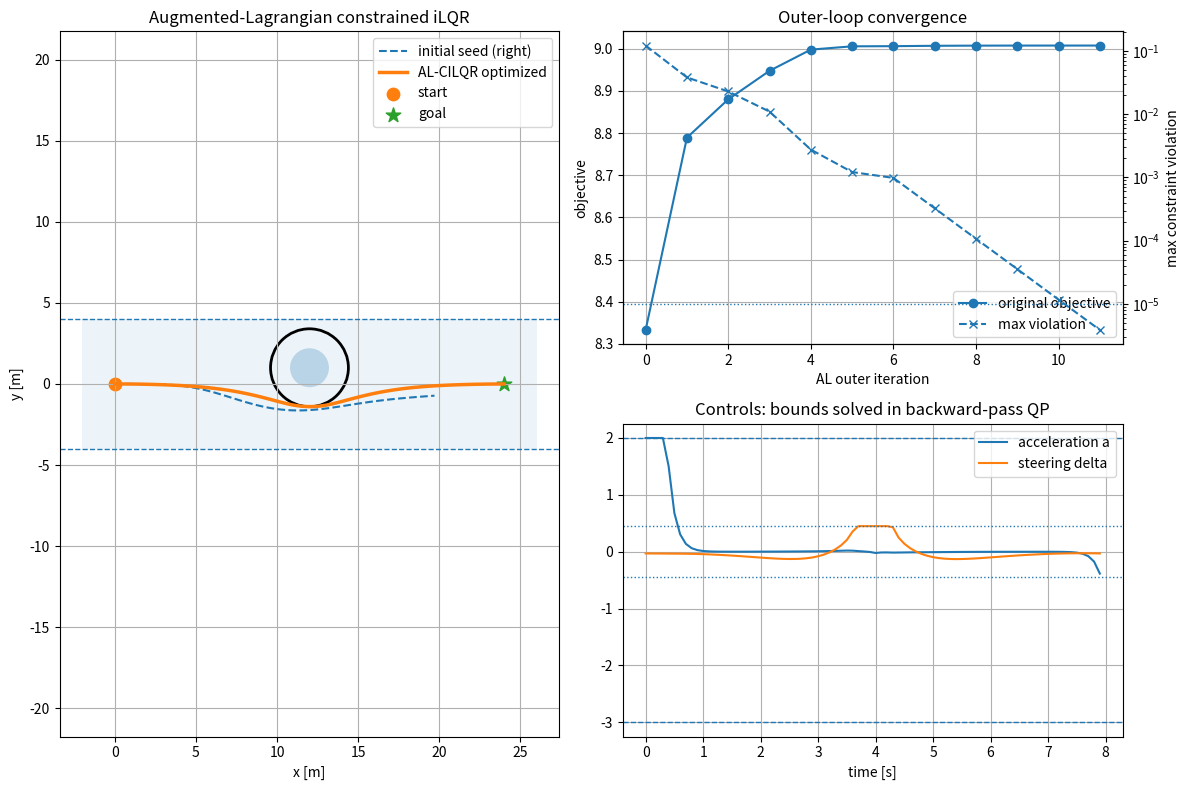

This figure's Python source:
"""
Augmented-Lagrangian Constrained iLQR (AL-CILQR) demo.

Compared with a penalty-only iLQR implementation, this version does two
important things:

1. Control bounds are solved inside the backward pass as a box-constrained QP.
2. State inequality constraints are handled by an augmented-Lagrangian outer
   loop with Lagrange multipliers and constraint-residual convergence checks.

State:
    x = [px, py, yaw, v]
Control:
    u = [acceleration, steering]

Run:
    python CILQR_true.py

Optional:
    python CILQR_true.py --animate
    python CILQR_true.py --save cilqr_result.png
    python CILQR_true.py --single-start
"""

from __future__ import annotations

import argparse
from dataclasses import dataclass, field
from itertools import product
from typing import List, Tuple

import matplotlib.pyplot as plt
import numpy as np


@dataclass
class Params:
    # Horizon
    N: int = 80
    dt: float = 0.1

    # Vehicle
    wheel_base: float = 2.7

    # State: [px, py, yaw, v]
    start: np.ndarray | None = None
    goal: np.ndarray | None = None

    # Hard control bounds: [acceleration, steering]
    a_min: float = -3.0
    a_max: float = 2.0
    delta_min: float = -0.45
    delta_max: float = 0.45

    # State inequality constraints
    y_min: float = -4.0
    y_max: float = 4.0
    v_ref: float = 3.0
    v_min: float = 0.0
    v_max: float = 6.0

    # Circular obstacle: (x, y, safe_radius)
    obstacle: Tuple[float, float, float] = (12.0, 1.0, 2.40)

    # Original objective weights. Constraints are NOT hidden in these weights.
    w_y: float = 0.08
    w_yaw: float = 0.05
    w_v: float = 2.0
    w_acc: float = 0.03
    w_delta: float = 0.20

    terminal_Q: np.ndarray | None = None

    # Inner constrained-iLQR settings
    max_inner_iter: int = 50
    initial_reg: float = 1e-4
    reg_min: float = 1e-7
    reg_max: float = 1e10
    inner_cost_tol: float = 1e-6

    # Augmented-Lagrangian outer-loop settings
    max_outer_iter: int = 14
    rho_init: float = 10.0
    rho_scale: float = 10.0
    rho_max: float = 1e9
    violation_reduction_ratio: float = 0.5
    constraint_tol: float = 1e-5

    # Numerical tolerances
    box_qp_tol: float = 1e-10

    def __post_init__(self) -> None:
        if self.start is None:
            self.start = np.array([0.0, 0.0, 0.0, 2.0], dtype=float)
        if self.goal is None:
            self.goal = np.array([24.0, 0.0, 0.0, 3.0], dtype=float)
        if self.terminal_Q is None:
            self.terminal_Q = np.diag([150.0, 150.0, 60.0, 50.0])


@dataclass
class SolverHistory:
    inner_merit: List[float] = field(default_factory=list)
    outer_objective: List[float] = field(default_factory=list)
    outer_violation: List[float] = field(default_factory=list)
    outer_rho: List[float] = field(default_factory=list)
    active_control_count: List[int] = field(default_factory=list)
    selected_seed: str = ""


def wrap_angle(angle: float) -> float:
    return float((angle + np.pi) % (2.0 * np.pi) - np.pi)


def control_lower(p: Params) -> np.ndarray:
    return np.array([p.a_min, p.delta_min], dtype=float)


def control_upper(p: Params) -> np.ndarray:
    return np.array([p.a_max, p.delta_max], dtype=float)


def project_control(u: np.ndarray, p: Params) -> np.ndarray:
    return np.minimum(
        np.maximum(np.asarray(u, dtype=float), control_lower(p)), control_upper(p)
    )


def bicycle_dynamics(x: np.ndarray, u: np.ndarray, p: Params) -> np.ndarray:
    """Discrete kinematic bicycle model."""
    px, py, yaw, v = x
    a, delta = u

    next_x = np.zeros(4, dtype=float)
    next_x[0] = px + v * np.cos(yaw) * p.dt
    next_x[1] = py + v * np.sin(yaw) * p.dt
    next_x[2] = wrap_angle(yaw + v / p.wheel_base * np.tan(delta) * p.dt)
    next_x[3] = v + a * p.dt
    return next_x


def dynamics_jacobians(
    x: np.ndarray, u: np.ndarray, p: Params
) -> Tuple[np.ndarray, np.ndarray]:
    """First-order dynamics linearization around (x, u)."""
    _, _, yaw, v = x
    _, delta = u

    A = np.eye(4, dtype=float)
    B = np.zeros((4, 2), dtype=float)

    A[0, 2] = -v * np.sin(yaw) * p.dt
    A[0, 3] = np.cos(yaw) * p.dt
    A[1, 2] = v * np.cos(yaw) * p.dt
    A[1, 3] = np.sin(yaw) * p.dt
    A[2, 3] = np.tan(delta) / p.wheel_base * p.dt

    B[2, 1] = v / p.wheel_base / (np.cos(delta) ** 2) * p.dt
    B[3, 0] = p.dt
    return A, B


# -----------------------------------------------------------------------------
# Original objective: tracking + control effort only.
# State constraints are represented separately as g(x) <= 0.
# -----------------------------------------------------------------------------


def stage_objective(x: np.ndarray, u: np.ndarray, p: Params) -> float:
    _, py, yaw, v = x
    a, delta = u
    return float(
        p.w_y * py**2
        + p.w_yaw * wrap_angle(yaw) ** 2
        + p.w_v * (v - p.v_ref) ** 2
        + p.w_acc * a**2
        + p.w_delta * delta**2
    )


def stage_objective_derivatives(
    x: np.ndarray, u: np.ndarray, p: Params
) -> Tuple[np.ndarray, np.ndarray, np.ndarray, np.ndarray, np.ndarray]:
    """Analytic derivatives of the unconstrained stage objective."""
    _, py, yaw, v = x
    a, delta = u

    l_x = np.array(
        [
            0.0,
            2.0 * p.w_y * py,
            2.0 * p.w_yaw * wrap_angle(yaw),
            2.0 * p.w_v * (v - p.v_ref),
        ],
        dtype=float,
    )
    l_u = np.array([2.0 * p.w_acc * a, 2.0 * p.w_delta * delta], dtype=float)

    l_xx = np.diag([0.0, 2.0 * p.w_y, 2.0 * p.w_yaw, 2.0 * p.w_v])
    l_uu = np.diag([2.0 * p.w_acc, 2.0 * p.w_delta])
    l_ux = np.zeros((2, 4), dtype=float)
    return l_x, l_u, l_xx, l_uu, l_ux


def terminal_objective(x: np.ndarray, p: Params) -> float:
    e = np.asarray(x - p.goal, dtype=float)
    e[2] = wrap_angle(e[2])
    return float(e.T @ p.terminal_Q @ e)


def terminal_objective_derivatives(
    x: np.ndarray, p: Params
) -> Tuple[np.ndarray, np.ndarray]:
    e = np.asarray(x - p.goal, dtype=float)
    e[2] = wrap_angle(e[2])
    return 2.0 * p.terminal_Q @ e, 2.0 * p.terminal_Q.copy()


# -----------------------------------------------------------------------------
# Explicit state constraints g_i(x) <= 0.
# g0: obstacle safe-radius violation
# g1/g2: upper/lower road-boundary violation
# g3/g4: lower/upper speed violation
# -----------------------------------------------------------------------------


def state_constraints_with_derivatives(
    x: np.ndarray, p: Params
) -> Tuple[np.ndarray, np.ndarray, np.ndarray]:
    """
    Returns:
        g      : [nc], each constraint is g_i(x) <= 0
        grad_g : [nc, nx]
        hess_g : [nc, nx, nx]
    """
    px, py, _, v = x
    ox, oy, safe_radius = p.obstacle

    q = np.array([px - ox, py - oy], dtype=float)
    dist = max(float(np.linalg.norm(q)), 1e-9)

    g = np.array(
        [
            safe_radius - dist,
            py - p.y_max,
            p.y_min - py,
            p.v_min - v,
            v - p.v_max,
        ],
        dtype=float,
    )

    grad_g = np.zeros((5, 4), dtype=float)
    hess_g = np.zeros((5, 4, 4), dtype=float)

    # g_obstacle = r - ||q||
    grad_g[0, 0:2] = -q / dist
    hess_dist = np.eye(2) / dist - np.outer(q, q) / (dist**3)
    hess_g[0, 0:2, 0:2] = -hess_dist

    grad_g[1, 1] = 1.0
    grad_g[2, 1] = -1.0
    grad_g[3, 3] = -1.0
    grad_g[4, 3] = 1.0
    return g, grad_g, hess_g


def augmented_constraint_terms(
    x: np.ndarray,
    multipliers: np.ndarray,
    rho: float,
    p: Params,
) -> Tuple[float, np.ndarray, np.ndarray]:
    """
    Powell-Hestenes-Rockafellar augmented Lagrangian for g(x) <= 0:

        phi_i = (max(0, lambda_i + rho*g_i)^2 - lambda_i^2) / (2*rho)

    The multiplier update is:

        lambda_i <- max(0, lambda_i + rho*g_i)
    """
    g, grad_g, hess_g = state_constraints_with_derivatives(x, p)

    value = 0.0
    grad = np.zeros(4, dtype=float)
    hess = np.zeros((4, 4), dtype=float)

    for i in range(len(g)):
        shifted = multipliers[i] + rho * g[i]
        value -= multipliers[i] ** 2 / (2.0 * rho)

        if shifted <= 0.0:
            continue

        value += shifted**2 / (2.0 * rho)
        grad += shifted * grad_g[i]
        hess += rho * np.outer(grad_g[i], grad_g[i]) + shifted * hess_g[i]

    return float(value), grad, 0.5 * (hess + hess.T)


def augmented_stage_derivatives(
    x: np.ndarray,
    u: np.ndarray,
    multipliers: np.ndarray,
    rho: float,
    p: Params,
) -> Tuple[np.ndarray, np.ndarray, np.ndarray, np.ndarray, np.ndarray]:
    l_x, l_u, l_xx, l_uu, l_ux = stage_objective_derivatives(x, u, p)
    _, c_x, c_xx = augmented_constraint_terms(x, multipliers, rho, p)
    return l_x + c_x, l_u, l_xx + c_xx, l_uu, l_ux


def augmented_terminal_derivatives(
    x: np.ndarray,
    multipliers: np.ndarray,
    rho: float,
    p: Params,
) -> Tuple[np.ndarray, np.ndarray]:
    V_x, V_xx = terminal_objective_derivatives(x, p)
    _, c_x, c_xx = augmented_constraint_terms(x, multipliers, rho, p)
    return V_x + c_x, V_xx + c_xx


def rollout(U: np.ndarray, p: Params) -> np.ndarray:
    X = np.zeros((p.N + 1, 4), dtype=float)
    X[0] = p.start.copy()
    for t in range(p.N):
        X[t + 1] = bicycle_dynamics(X[t], project_control(U[t], p), p)
    return X


def original_total_cost(X: np.ndarray, U: np.ndarray, p: Params) -> float:
    value = sum(stage_objective(X[t], U[t], p) for t in range(p.N))
    return float(value + terminal_objective(X[-1], p))


def augmented_total_cost(
    X: np.ndarray,
    U: np.ndarray,
    multipliers: np.ndarray,
    rho: float,
    p: Params,
) -> float:
    value = 0.0
    for t in range(p.N):
        c, _, _ = augmented_constraint_terms(X[t], multipliers[t], rho, p)
        value += stage_objective(X[t], U[t], p) + c

    c_terminal, _, _ = augmented_constraint_terms(X[-1], multipliers[-1], rho, p)
    value += terminal_objective(X[-1], p) + c_terminal
    return float(value)


def trajectory_constraint_values(X: np.ndarray, p: Params) -> np.ndarray:
    values = np.zeros((p.N + 1, 5), dtype=float)
    for t in range(p.N + 1):
        values[t] = state_constraints_with_derivatives(X[t], p)[0]
    return values


def max_constraint_violation(X: np.ndarray, p: Params) -> float:
    g = trajectory_constraint_values(X, p)
    return float(np.max(np.maximum(g, 0.0)))


# -----------------------------------------------------------------------------
# Exact small box-QP solver used in the backward pass.
# -----------------------------------------------------------------------------


def solve_box_qp(
    H: np.ndarray,
    g: np.ndarray,
    lower: np.ndarray,
    upper: np.ndarray,
    tol: float,
) -> Tuple[np.ndarray, np.ndarray]:
    """
    Solve the strictly convex box QP:

        min_z  0.5*z.T*H*z + g.T*z
        s.t.   lower <= z <= upper

    The control dimension is two in this demo, so enumerating the 3^nu active
    sets is exact, simple, and dependency-free.

    Returns:
        z         : optimal feedforward control increment
        free_mask : dimensions not clamped at a lower/upper bound
    """
    n = len(g)
    best_z: np.ndarray | None = None
    best_status: Tuple[int, ...] | None = None
    best_obj = np.inf

    # status: -1 = lower bound, 0 = free, +1 = upper bound
    for status in product((-1, 0, 1), repeat=n):
        z = np.zeros(n, dtype=float)
        active = [i for i, s in enumerate(status) if s != 0]
        free = [i for i, s in enumerate(status) if s == 0]

        for i in active:
            z[i] = lower[i] if status[i] < 0 else upper[i]

        if free:
            H_ff = H[np.ix_(free, free)]
            rhs = -g[free]
            if active:
                rhs -= H[np.ix_(free, active)] @ z[active]
            try:
                z[free] = np.linalg.solve(H_ff, rhs)
            except np.linalg.LinAlgError:
                continue

        if np.any(z < lower - tol) or np.any(z > upper + tol):
            continue

        z = np.minimum(np.maximum(z, lower), upper)
        obj = 0.5 * float(z.T @ H @ z) + float(g.T @ z)
        if obj < best_obj:
            best_obj = obj
            best_z = z.copy()
            best_status = status

    if best_z is None or best_status is None:
        raise np.linalg.LinAlgError("box QP has no numerically valid active set")

    free_mask = np.array([s == 0 for s in best_status], dtype=bool)
    return best_z, free_mask


def backward_pass(
    X: np.ndarray,
    U: np.ndarray,
    multipliers: np.ndarray,
    rho: float,
    reg: float,
    p: Params,
) -> Tuple[np.ndarray, np.ndarray, int]:
    """Constrained iLQR backward pass with a box-QP at every time step."""
    nx = 4
    nu = 2
    k_seq = np.zeros((p.N, nu), dtype=float)
    K_seq = np.zeros((p.N, nu, nx), dtype=float)

    V_x, V_xx = augmented_terminal_derivatives(X[-1], multipliers[-1], rho, p)
    active_count = 0

    u_min = control_lower(p)
    u_max = control_upper(p)

    for t in reversed(range(p.N)):
        A, B = dynamics_jacobians(X[t], U[t], p)
        l_x, l_u, l_xx, l_uu, l_ux = augmented_stage_derivatives(
            X[t], U[t], multipliers[t], rho, p
        )

        Q_x = l_x + A.T @ V_x
        Q_u = l_u + B.T @ V_x
        Q_xx = l_xx + A.T @ V_xx @ A
        Q_uu = l_uu + B.T @ V_xx @ B
        Q_ux = l_ux + B.T @ V_xx @ A

        Q_xx = 0.5 * (Q_xx + Q_xx.T)
        Q_uu = 0.5 * (Q_uu + Q_uu.T)
        Q_uu_reg = Q_uu + reg * np.eye(nu)

        # Bounds on the control increment k, not on an already-computed control.
        du_lower = u_min - U[t]
        du_upper = u_max - U[t]
        k, free_mask = solve_box_qp(Q_uu_reg, Q_u, du_lower, du_upper, p.box_qp_tol)

        K = np.zeros((nu, nx), dtype=float)
        free = np.flatnonzero(free_mask)
        if len(free) > 0:
            H_ff = Q_uu_reg[np.ix_(free, free)]
            K[free] = -np.linalg.solve(H_ff, Q_ux[free])

        active_count += int(nu - len(free))
        k_seq[t] = k
        K_seq[t] = K

        # Substitute du = k + K*dx into the local Q function.
        V_x = Q_x + K.T @ Q_u + Q_ux.T @ k + K.T @ Q_uu @ k
        V_xx = Q_xx + K.T @ Q_ux + Q_ux.T @ K + K.T @ Q_uu @ K
        V_xx = 0.5 * (V_xx + V_xx.T)

    return k_seq, K_seq, active_count


def constrained_ilqr_inner(
    U_init: np.ndarray,
    multipliers: np.ndarray,
    rho: float,
    p: Params,
) -> Tuple[np.ndarray, np.ndarray, List[float], int]:
    """One inner constrained-iLQR solve for fixed AL multipliers and rho."""
    U = np.asarray(U_init, dtype=float).copy()
    for t in range(p.N):
        U[t] = project_control(U[t], p)

    X = rollout(U, p)
    merit = augmented_total_cost(X, U, multipliers, rho, p)
    merit_history = [merit]
    reg = p.initial_reg
    last_active_count = 0

    alphas = (1.0, 0.7, 0.5, 0.3, 0.1, 0.05, 0.01)

    for _ in range(p.max_inner_iter):
        try:
            k_seq, K_seq, active_count = backward_pass(X, U, multipliers, rho, reg, p)
        except np.linalg.LinAlgError:
            reg *= 10.0
            if reg > p.reg_max:
                break
            merit_history.append(merit)
            continue

        accepted = False
        for alpha in alphas:
            X_new = np.zeros_like(X)
            U_new = np.zeros_like(U)
            X_new[0] = p.start.copy()

            for t in range(p.N):
                dx = X_new[t] - X[t]
                dx[2] = wrap_angle(dx[2])

                # Active control dimensions have K rows equal to zero. Projection
                # remains as a numerical safeguard for the nonlinear rollout.
                u_trial = U[t] + alpha * k_seq[t] + K_seq[t] @ dx
                U_new[t] = project_control(u_trial, p)
                X_new[t + 1] = bicycle_dynamics(X_new[t], U_new[t], p)

            merit_new = augmented_total_cost(X_new, U_new, multipliers, rho, p)
            if merit_new < merit - 1e-12:
                X, U, merit = X_new, U_new, merit_new
                reg = max(reg / 2.0, p.reg_min)
                accepted = True
                last_active_count = active_count
                break

        if not accepted:
            reg *= 10.0

        merit_history.append(merit)

        if reg > p.reg_max:
            break
        if len(merit_history) >= 6:
            recent = merit_history[-6:]
            if max(recent) - min(recent) < p.inner_cost_tol:
                break

    return X, U, merit_history, last_active_count


def al_cilqr_optimize(
    U_init: np.ndarray,
    p: Params,
    verbose: bool = True,
) -> Tuple[np.ndarray, np.ndarray, SolverHistory]:
    """
    Augmented-Lagrangian constrained iLQR.

    The inner loop solves a control-limited iLQR problem. The outer loop updates
    inequality-constraint multipliers and the penalty parameter until primal
    constraint residuals are small.
    """
    multipliers = np.zeros((p.N + 1, 5), dtype=float)
    rho = p.rho_init
    previous_violation = np.inf
    U = np.asarray(U_init, dtype=float).copy()
    X = rollout(U, p)
    history = SolverHistory()

    for outer in range(p.max_outer_iter):
        X, U, inner_history, active_count = constrained_ilqr_inner(
            U, multipliers, rho, p
        )
        history.inner_merit.extend(inner_history)

        g = trajectory_constraint_values(X, p)
        violation = float(np.max(np.maximum(g, 0.0)))
        objective = original_total_cost(X, U, p)

        history.outer_objective.append(objective)
        history.outer_violation.append(violation)
        history.outer_rho.append(rho)
        history.active_control_count.append(active_count)

        if verbose:
            print(
                f"outer={outer:02d} objective={objective:12.6f} "
                f"max_violation={violation:10.6e} rho={rho:9.2e} "
                f"active_controls={active_count}"
            )

        if violation <= p.constraint_tol:
            break

        # KKT multiplier projection for g(x) <= 0.
        multipliers = np.maximum(0.0, multipliers + rho * g)

        # Increase rho only when primal feasibility is not improving enough.
        if violation > p.violation_reduction_ratio * previous_violation:
            rho = min(rho * p.rho_scale, p.rho_max)
        previous_violation = violation

    return X, U, history


def make_initial_controls(p: Params, direction: float = 0.0) -> np.ndarray:
    """
    Initial control sequence.

    direction = 0: straight seed
    direction = +1/-1: smooth left/right S-curve seed

    Multiple seeds are useful because obstacle avoidance has different topology
    classes, and a local optimizer should not be expected to invent both sides
    from one perfectly symmetric trajectory.
    """
    U = np.zeros((p.N, 2), dtype=float)
    total_time = p.N * p.dt
    U[:, 0] = (p.v_ref - p.start[3]) / total_time

    if direction != 0.0:
        t = np.arange(p.N, dtype=float) * p.dt
        first_turn = np.exp(-0.5 * ((t - 2.2) / 0.75) ** 2)
        return_turn = np.exp(-0.5 * ((t - 4.6) / 0.95) ** 2)
        settle_turn = np.exp(-0.5 * ((t - 6.4) / 0.75) ** 2)
        U[:, 1] = direction * (
            0.24 * first_turn - 0.28 * return_turn + 0.10 * settle_turn
        )

    for i in range(p.N):
        U[i] = project_control(U[i], p)
    return U


def optimize_with_multistart(
    p: Params,
    single_start: bool,
) -> Tuple[np.ndarray, np.ndarray, np.ndarray, SolverHistory]:
    candidates = (
        [("straight", 0.0)]
        if single_start
        else [
            ("left", 1.0),
            ("right", -1.0),
        ]
    )

    best = None
    for name, direction in candidates:
        print(f"\n=== seed: {name} ===")
        U0 = make_initial_controls(p, direction)
        X0 = rollout(U0, p)
        X, U, history = al_cilqr_optimize(U0, p, verbose=True)

        violation = max_constraint_violation(X, p)
        objective = original_total_cost(X, U, p)
        feasible = violation <= p.constraint_tol
        rank = (not feasible, objective if feasible else violation, violation)

        if best is None or rank < best[0]:
            history.selected_seed = name
            best = (rank, X0, X, U, history)

    assert best is not None
    _, X0_best, X_best, U_best, history_best = best
    return X0_best, X_best, U_best, history_best


def compute_clearance(X: np.ndarray, p: Params) -> float:
    ox, oy, safe_radius = p.obstacle
    dists = np.hypot(X[:, 0] - ox, X[:, 1] - oy)
    return float(np.min(dists - safe_radius))


def plot_result(
    X0: np.ndarray,
    X: np.ndarray,
    U: np.ndarray,
    history: SolverHistory,
    p: Params,
    save_path: str | None,
) -> None:
    fig = plt.figure(figsize=(12, 8))
    ax_traj = fig.add_subplot(2, 2, (1, 3))
    ax_conv = fig.add_subplot(2, 2, 2)
    ax_ctrl = fig.add_subplot(2, 2, 4)

    ax_traj.axhline(p.y_min, linestyle="--", linewidth=1)
    ax_traj.axhline(p.y_max, linestyle="--", linewidth=1)
    ax_traj.fill_between(
        [p.start[0] - 2.0, p.goal[0] + 2.0], p.y_min, p.y_max, alpha=0.08
    )

    ox, oy, safe_radius = p.obstacle
    ax_traj.add_patch(plt.Circle((ox, oy), safe_radius, fill=False, linewidth=2))
    ax_traj.add_patch(plt.Circle((ox, oy), 1.2, fill=True, alpha=0.25))

    ax_traj.plot(
        X0[:, 0], X0[:, 1], "--", label=f"initial seed ({history.selected_seed})"
    )
    ax_traj.plot(X[:, 0], X[:, 1], linewidth=2.5, label="AL-CILQR optimized")
    ax_traj.scatter([p.start[0]], [p.start[1]], s=80, marker="o", label="start")
    ax_traj.scatter([p.goal[0]], [p.goal[1]], s=120, marker="*", label="goal")
    ax_traj.set_title("Augmented-Lagrangian constrained iLQR")
    ax_traj.set_xlabel("x [m]")
    ax_traj.set_ylabel("y [m]")
    ax_traj.axis("equal")
    ax_traj.grid(True)
    ax_traj.legend(loc="best")

    outer = np.arange(len(history.outer_objective))
    ax_conv.plot(outer, history.outer_objective, marker="o", label="original objective")
    ax_conv.set_title("Outer-loop convergence")
    ax_conv.set_xlabel("AL outer iteration")
    ax_conv.set_ylabel("objective")
    ax_conv.grid(True)

    ax_violation = ax_conv.twinx()
    safe_violation = np.maximum(np.asarray(history.outer_violation), 1e-12)
    ax_violation.semilogy(
        outer, safe_violation, marker="x", linestyle="--", label="max violation"
    )
    ax_violation.axhline(p.constraint_tol, linestyle=":", linewidth=1)
    ax_violation.set_ylabel("max constraint violation")

    lines1, labels1 = ax_conv.get_legend_handles_labels()
    lines2, labels2 = ax_violation.get_legend_handles_labels()
    ax_conv.legend(lines1 + lines2, labels1 + labels2, loc="best")

    time = np.arange(p.N) * p.dt
    ax_ctrl.plot(time, U[:, 0], label="acceleration a")
    ax_ctrl.plot(time, U[:, 1], label="steering delta")
    ax_ctrl.axhline(p.a_min, linestyle="--", linewidth=1)
    ax_ctrl.axhline(p.a_max, linestyle="--", linewidth=1)
    ax_ctrl.axhline(p.delta_min, linestyle=":", linewidth=1)
    ax_ctrl.axhline(p.delta_max, linestyle=":", linewidth=1)
    ax_ctrl.set_title("Controls: bounds solved in backward-pass QP")
    ax_ctrl.set_xlabel("time [s]")
    ax_ctrl.grid(True)
    ax_ctrl.legend(loc="best")

    plt.tight_layout()
    if save_path:
        plt.savefig(save_path, dpi=160)
        print(f"Saved figure to: {save_path}")
    plt.show()


def animate_result(X: np.ndarray, p: Params) -> None:
    from matplotlib.animation import FuncAnimation

    fig, ax = plt.subplots(figsize=(10, 5))
    ax.axhline(p.y_min, linestyle="--", linewidth=1)
    ax.axhline(p.y_max, linestyle="--", linewidth=1)

    ox, oy, safe_radius = p.obstacle
    ax.add_patch(plt.Circle((ox, oy), safe_radius, fill=False, linewidth=2))
    ax.add_patch(plt.Circle((ox, oy), 1.2, fill=True, alpha=0.25))
    ax.plot(X[:, 0], X[:, 1], "--", alpha=0.5, label="optimized trajectory")
    (point,) = ax.plot([], [], marker="o", markersize=8, label="ego")

    ax.scatter([p.start[0]], [p.start[1]], s=80, marker="o", label="start")
    ax.scatter([p.goal[0]], [p.goal[1]], s=120, marker="*", label="goal")
    ax.set_xlim(p.start[0] - 2.0, p.goal[0] + 2.0)
    ax.set_ylim(p.y_min - 1.0, p.y_max + 1.0)
    ax.set_aspect("equal", adjustable="box")
    ax.grid(True)
    ax.legend(loc="best")
    ax.set_title("AL-CILQR trajectory animation")

    def update(i: int):
        point.set_data([X[i, 0]], [X[i, 1]])
        ax.set_xlabel(f"frame={i}, x={X[i, 0]:.2f}, y={X[i, 1]:.2f}, v={X[i, 3]:.2f}")
        return (point,)

    FuncAnimation(fig, update, frames=len(X), interval=60, blit=True)
    plt.show()


def main() -> None:
    parser = argparse.ArgumentParser()
    parser.add_argument("--animate", action="store_true")
    parser.add_argument("--save", type=str, default=None)
    parser.add_argument(
        "--single-start",
        action="store_true",
        help="use only the straight initial trajectory; multistart is safer for symmetric obstacles",
    )
    args = parser.parse_args()

    p = Params()
    X0, X, U, history = optimize_with_multistart(p, args.single_start)

    print("\n=== selected solution ===")
    print("seed:", history.selected_seed)
    print("original objective:", original_total_cost(X, U, p))
    print("final state:", X[-1])
    print("goal state :", p.goal)
    print("minimum obstacle clearance:", compute_clearance(X, p))
    print("maximum state-constraint violation:", max_constraint_violation(X, p))
    print("max |steer|:", float(np.max(np.abs(U[:, 1]))))
    print("max |acc|:", float(np.max(np.abs(U[:, 0]))))

    plot_result(X0, X, U, history, p, args.save)
    if args.animate:
        animate_result(X, p)


if __name__ == "__main__":
    main()
